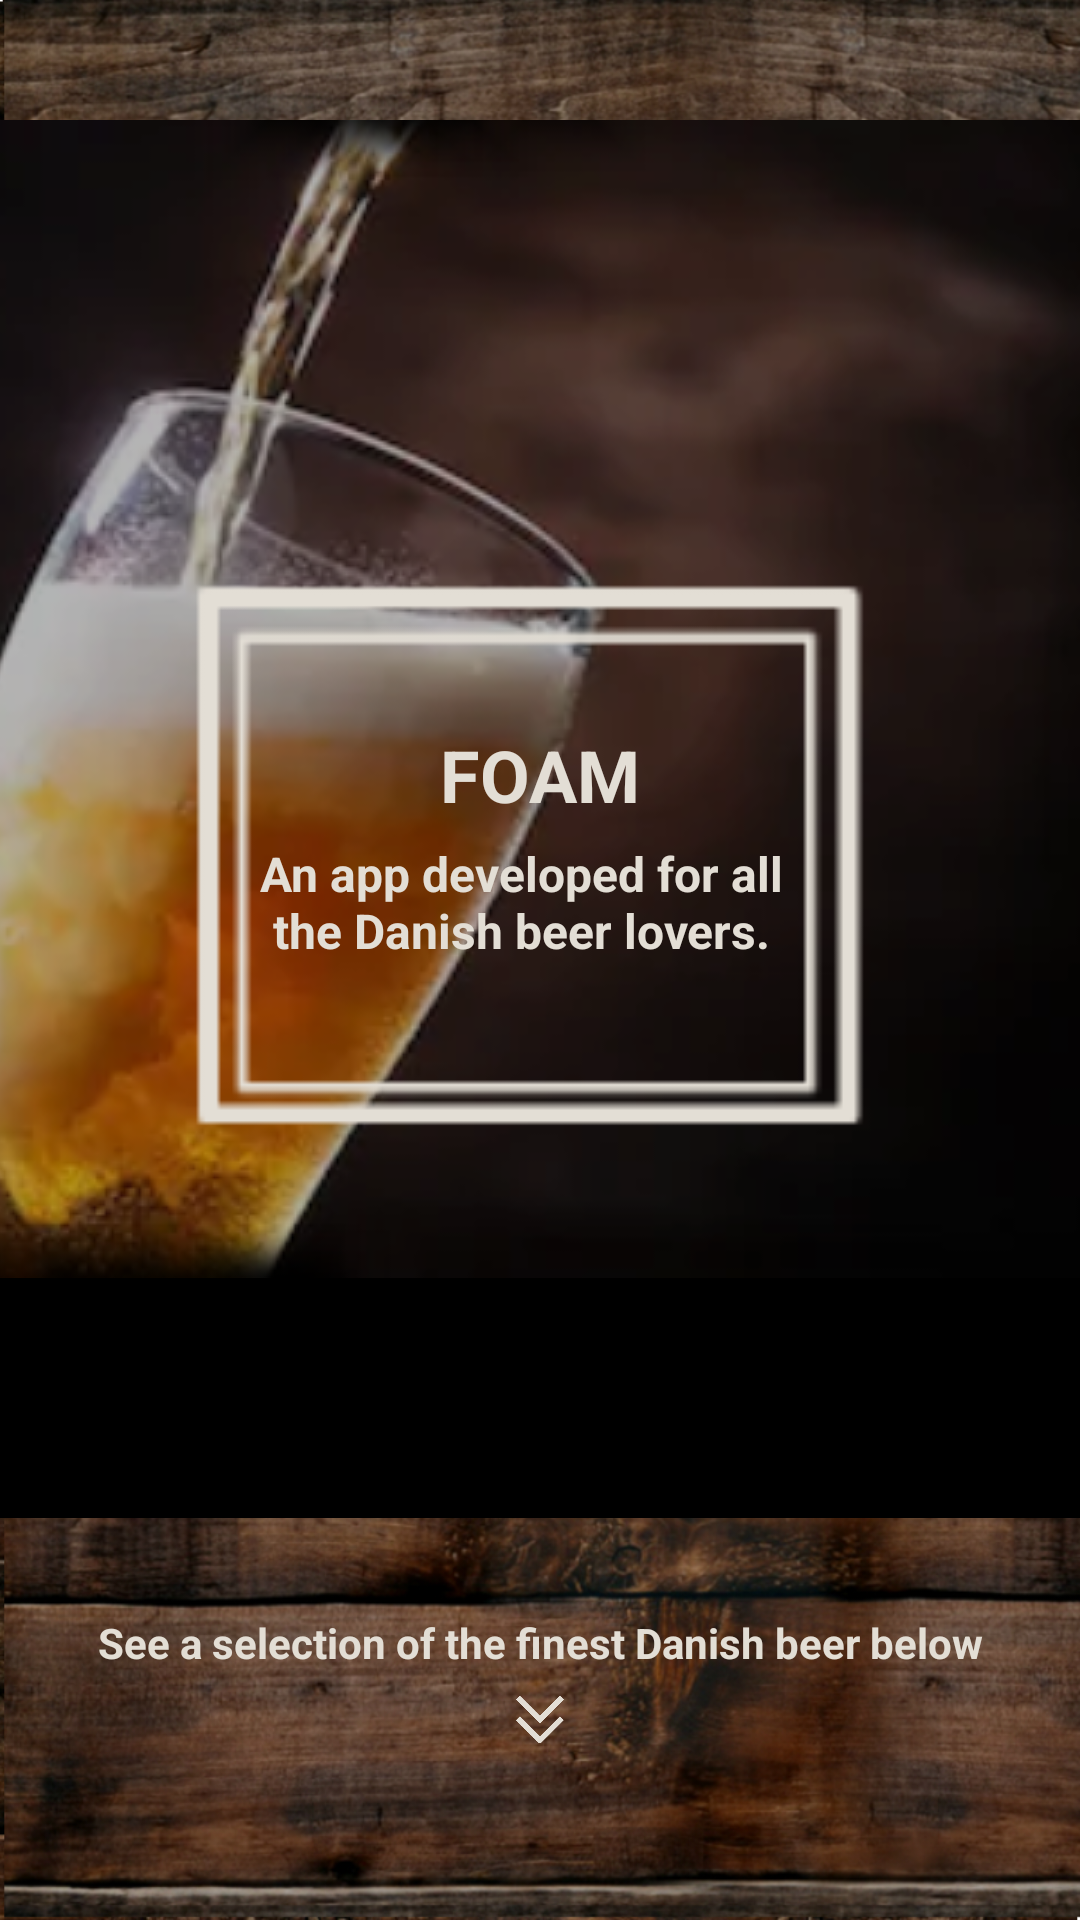

The Android layout XML behind this screen, and the referenced resources:
<!-- AndroidManifest.xml: application theme AppTheme -->
<!-- res/layout/activity_layout.xml -->
<?xml version="1.0" encoding="utf-8"?>
<LinearLayout
android:id="@+id/background"
xmlns:android="http://schemas.android.com/apk/res/android"
xmlns:tools="http://schemas.android.com/tools"
xmlns:app="http://schemas.android.com/apk/res-auto"
android:layout_width="match_parent"
android:layout_height="match_parent"
tools:context=".MainActivity"
android:orientation="vertical"
android:background="@drawable/background">

<android.support.v4.widget.NestedScrollView
    android:layout_width="match_parent"
    android:layout_height="match_parent">

    <RelativeLayout
        android:id="@+id/relative_layout"
        android:layout_width="match_parent"
        android:layout_height="match_parent">

        <ImageView
            android:id="@+id/box"
            android:layout_width="wrap_content"
            android:layout_height="wrap_content"
            android:layout_alignParentStart="true"
            android:layout_marginTop="40dp"
            android:layout_marginBottom="32dp"
            android:background="#000000"
            android:paddingBottom="80dp"
            android:scaleType="center"
            android:src="@drawable/beer2" />

        <RelativeLayout
            android:layout_width="240dp"
            android:layout_height="240dp"
            android:layout_centerHorizontal="true"
            android:layout_alignBottom="@id/box"
            android:layout_marginBottom="80dp">

            <ImageView
                android:id="@+id/front"
                android:layout_width="wrap_content"
                android:layout_height="wrap_content"
                android:layout_centerHorizontal="true"
                android:layout_marginTop="40dp"
                android:scaleX="1.7"
                android:scaleY="1.7"
                android:src="@drawable/fronttext" />

            <TextView
                android:id="@+id/foam"
                android:layout_width="match_parent"
                android:layout_height="wrap_content"
                android:layout_marginTop="16dp"
                android:layout_alignTop="@id/front"
                android:text="Foam"
                android:textAllCaps="true"
                android:textStyle="bold"
                android:textColor="#E3DED5"
                android:textSize="24sp"
                android:textAlignment="center"/>

            <TextView
                android:layout_width="176dp"
                android:layout_height="wrap_content"
                android:layout_below="@id/foam"
                android:layout_alignEnd="@+id/front"
                android:layout_centerHorizontal="true"
                android:layout_marginTop="6dp"
                android:layout_marginEnd="-7dp"
                android:autoSizeMaxTextSize="16dp"
                android:autoSizeMinTextSize="12dp"
                android:minLines="2"
                android:text="An app developed for all the Danish beer lovers."
                android:textAlignment="center"
                android:textColor="#E3DED5"
                android:textSize="16dp"
                android:textStyle="bold" />
        </RelativeLayout>

        <TextView
            android:id="@+id/hint"
            android:layout_width="match_parent"
            android:layout_height="wrap_content"
            android:text="See a selection of the finest Danish beer below"
            android:layout_below="@id/box"
            android:layout_centerHorizontal="true"
            android:textColor="#E3DED5"
            android:textStyle="bold"
            android:textAlignment="center"
            android:layout_marginBottom="8dp"/>

        <ImageView
            android:id="@+id/arrow"
            android:layout_width="16dp"
            android:layout_height="16dp"
            android:src="@drawable/arrow_down2"
            android:layout_below="@id/hint"
            android:layout_centerHorizontal="true"
            android:layout_marginBottom="40dp"/>

        <android.support.v7.widget.RecyclerView
            android:id="@+id/recycler_view"
            android:layout_width="match_parent"
            android:layout_height="match_parent"
            android:layout_below="@id/arrow"
            android:background="#00000000" />
    </RelativeLayout>
</android.support.v4.widget.NestedScrollView>
</LinearLayout>
<!-- resources referenced by this layout -->
<resources>
  <!-- drawable arrow_down2: png bitmap (drawable, 4558 bytes) -->
  <!-- drawable background: jpg bitmap (drawable-hdpi, 329845 bytes) -->
  <!-- drawable beer2: png bitmap (drawable, 201037 bytes) -->
  <!-- drawable fronttext: png bitmap (drawable, 627 bytes) -->
  <style name="AppTheme" parent="Theme.AppCompat.Light.NoActionBar">
          
          <item name="colorPrimary">@color/colorPrimary</item>
          <item name="colorPrimaryDark">@color/colorPrimaryDark</item>
          <item name="colorAccent">@color/colorAccent</item>
      </style>
  <color name="colorPrimary">#008577</color>
  <color name="colorPrimaryDark">#00574B</color>
  <color name="colorAccent">#D81B60</color>
</resources>
